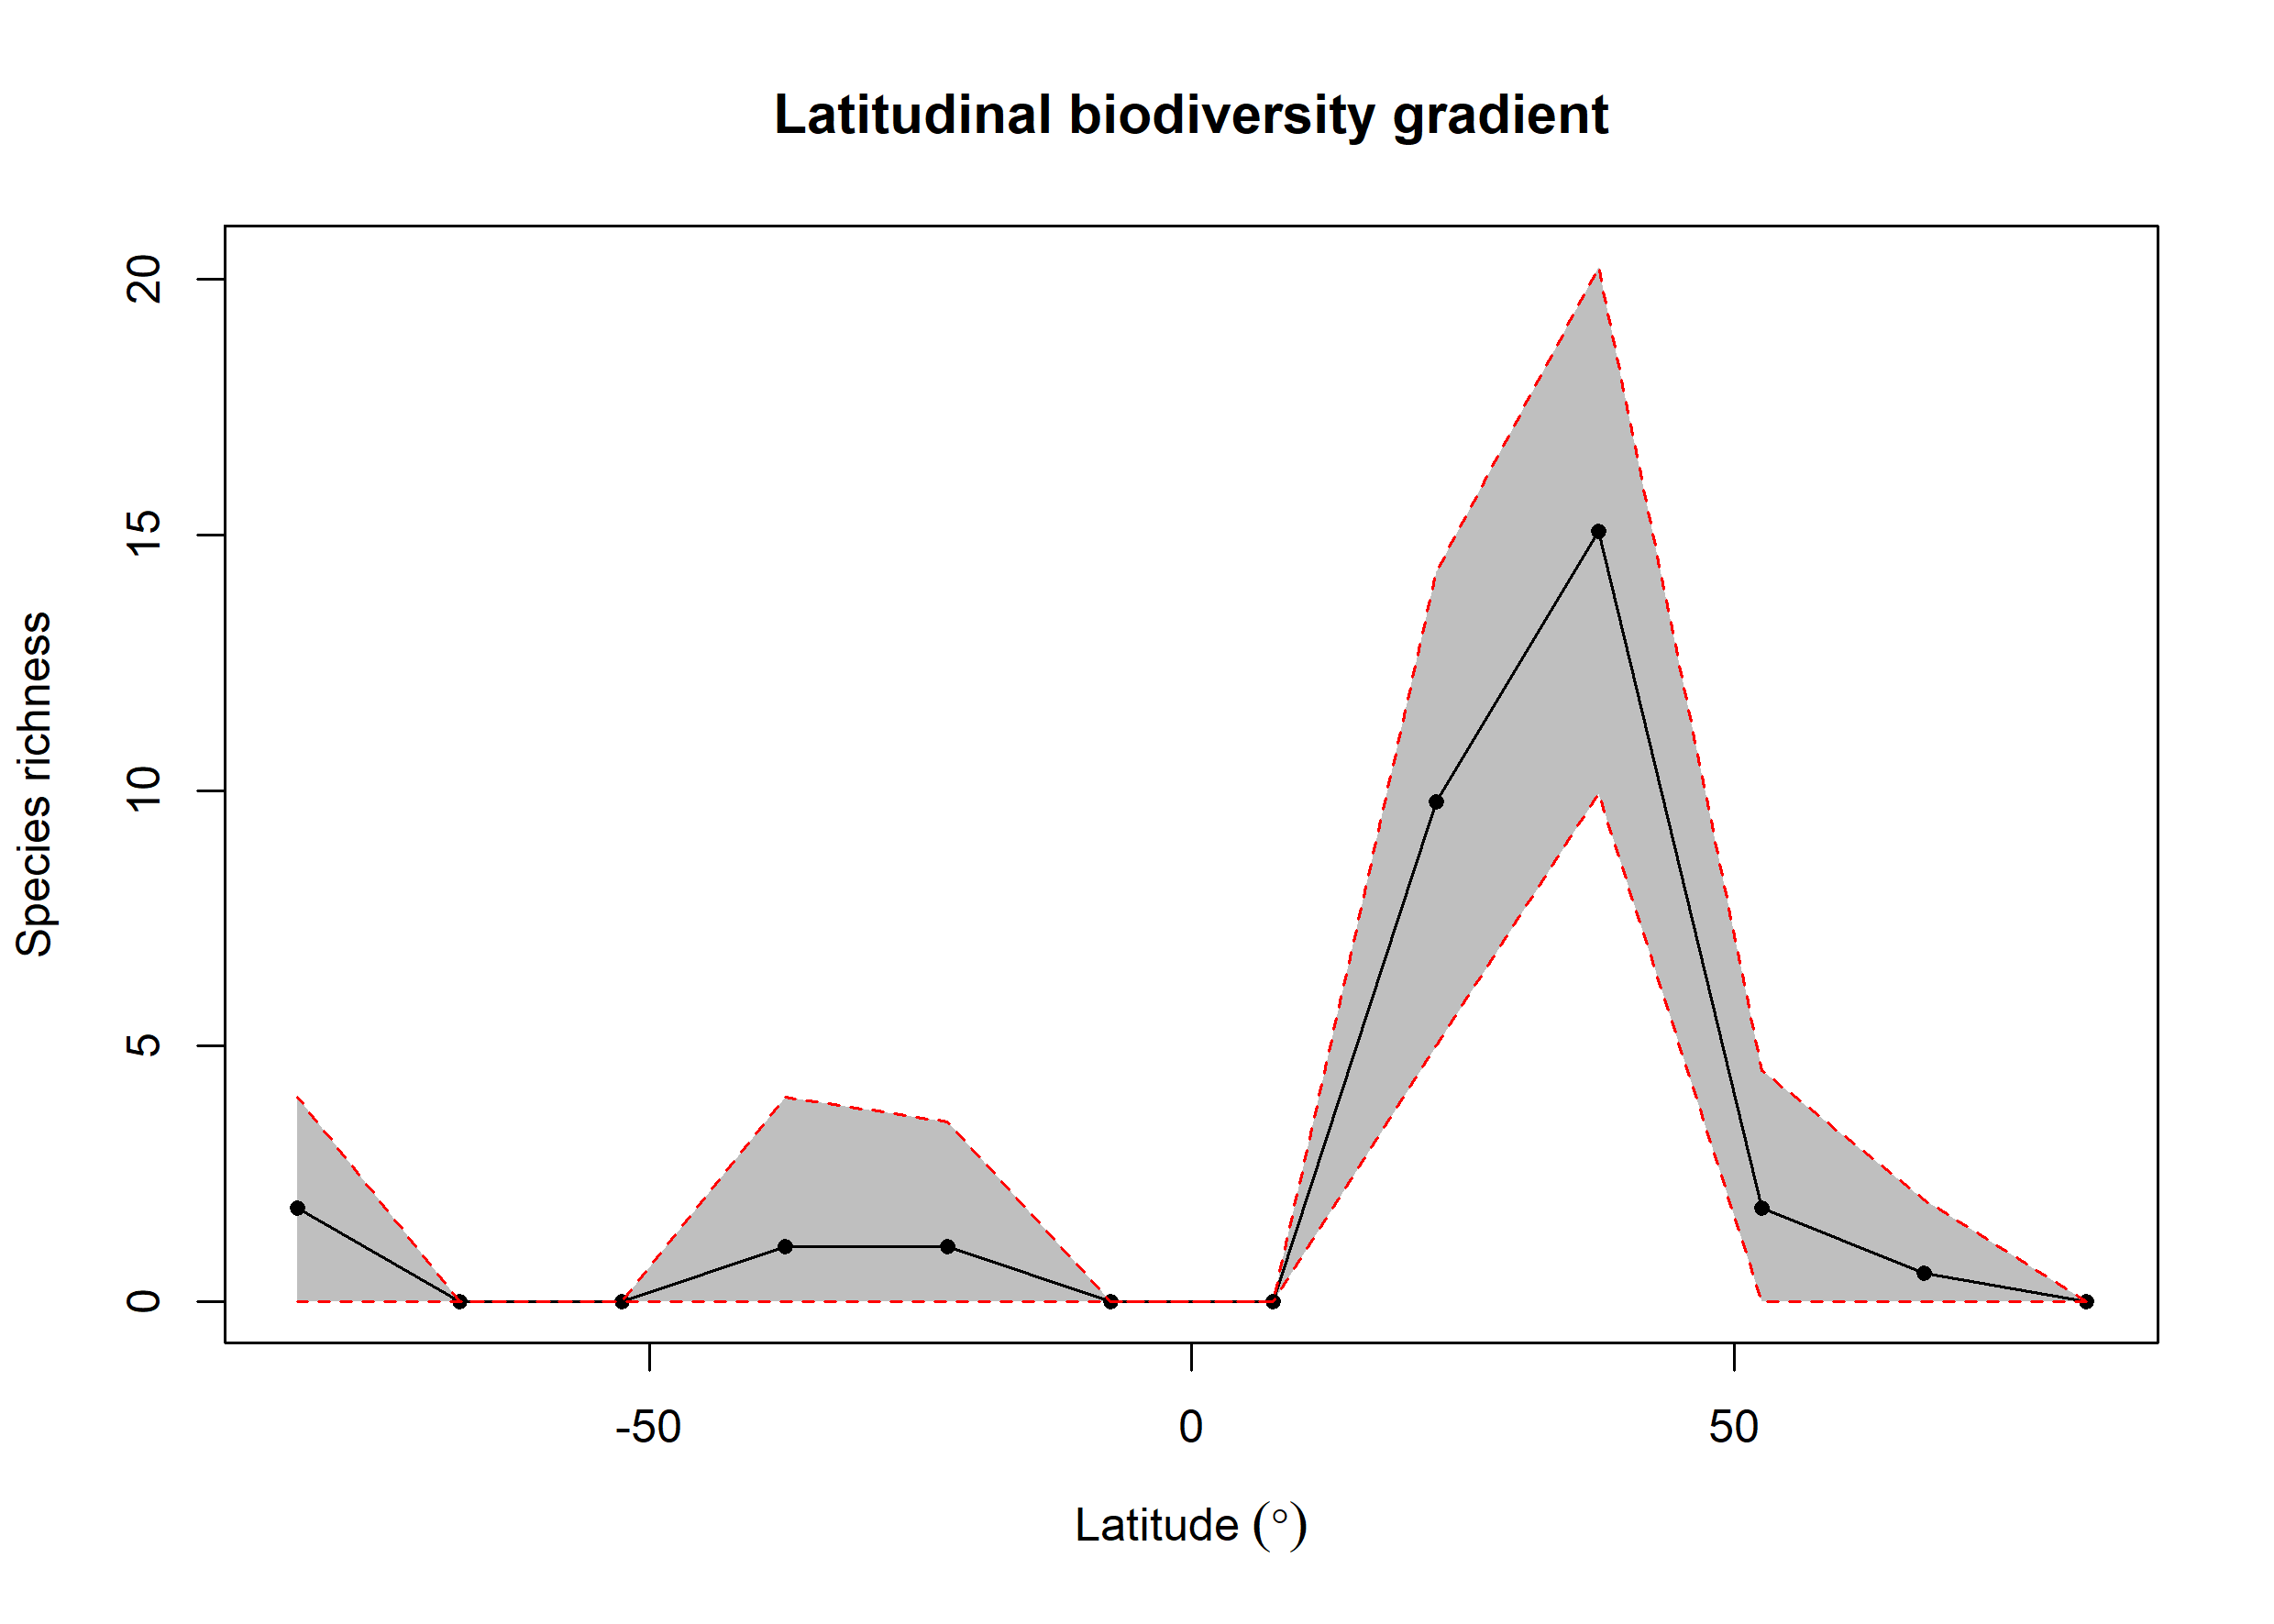

The data file committed next to this chart (first rows):
bin, max, min, mid, hemisphere, mean_richness, CI.Lower, CI.Upper
1, 90, 75, 82.5, N, NA, NA, NA
2, 75, 60, 67.5, N, 0.57, 0, 2
3, 60, 45, 52.5, N, 1.84, 0, 4.525
4, 45, 30, 37.5, N, 15.06, 9.934, 20.24
5, 30, 15, 22.5, N, 9.779, 5, 14.28
6, 15, 0, 7.5, N, NA, NA, NA
7, 0, -15, -7.5, S, NA, NA, NA
8, -15, -30, -22.5, S, 1.08, 0, 3.525
9, -30, -45, -37.5, S, 1.09, 0, 4
10, -45, -60, -52.5, S, NA, NA, NA
11, -60, -75, -67.5, S, NA, NA, NA
12, -75, -90, -82.5, S, 1.84, 0, 4
